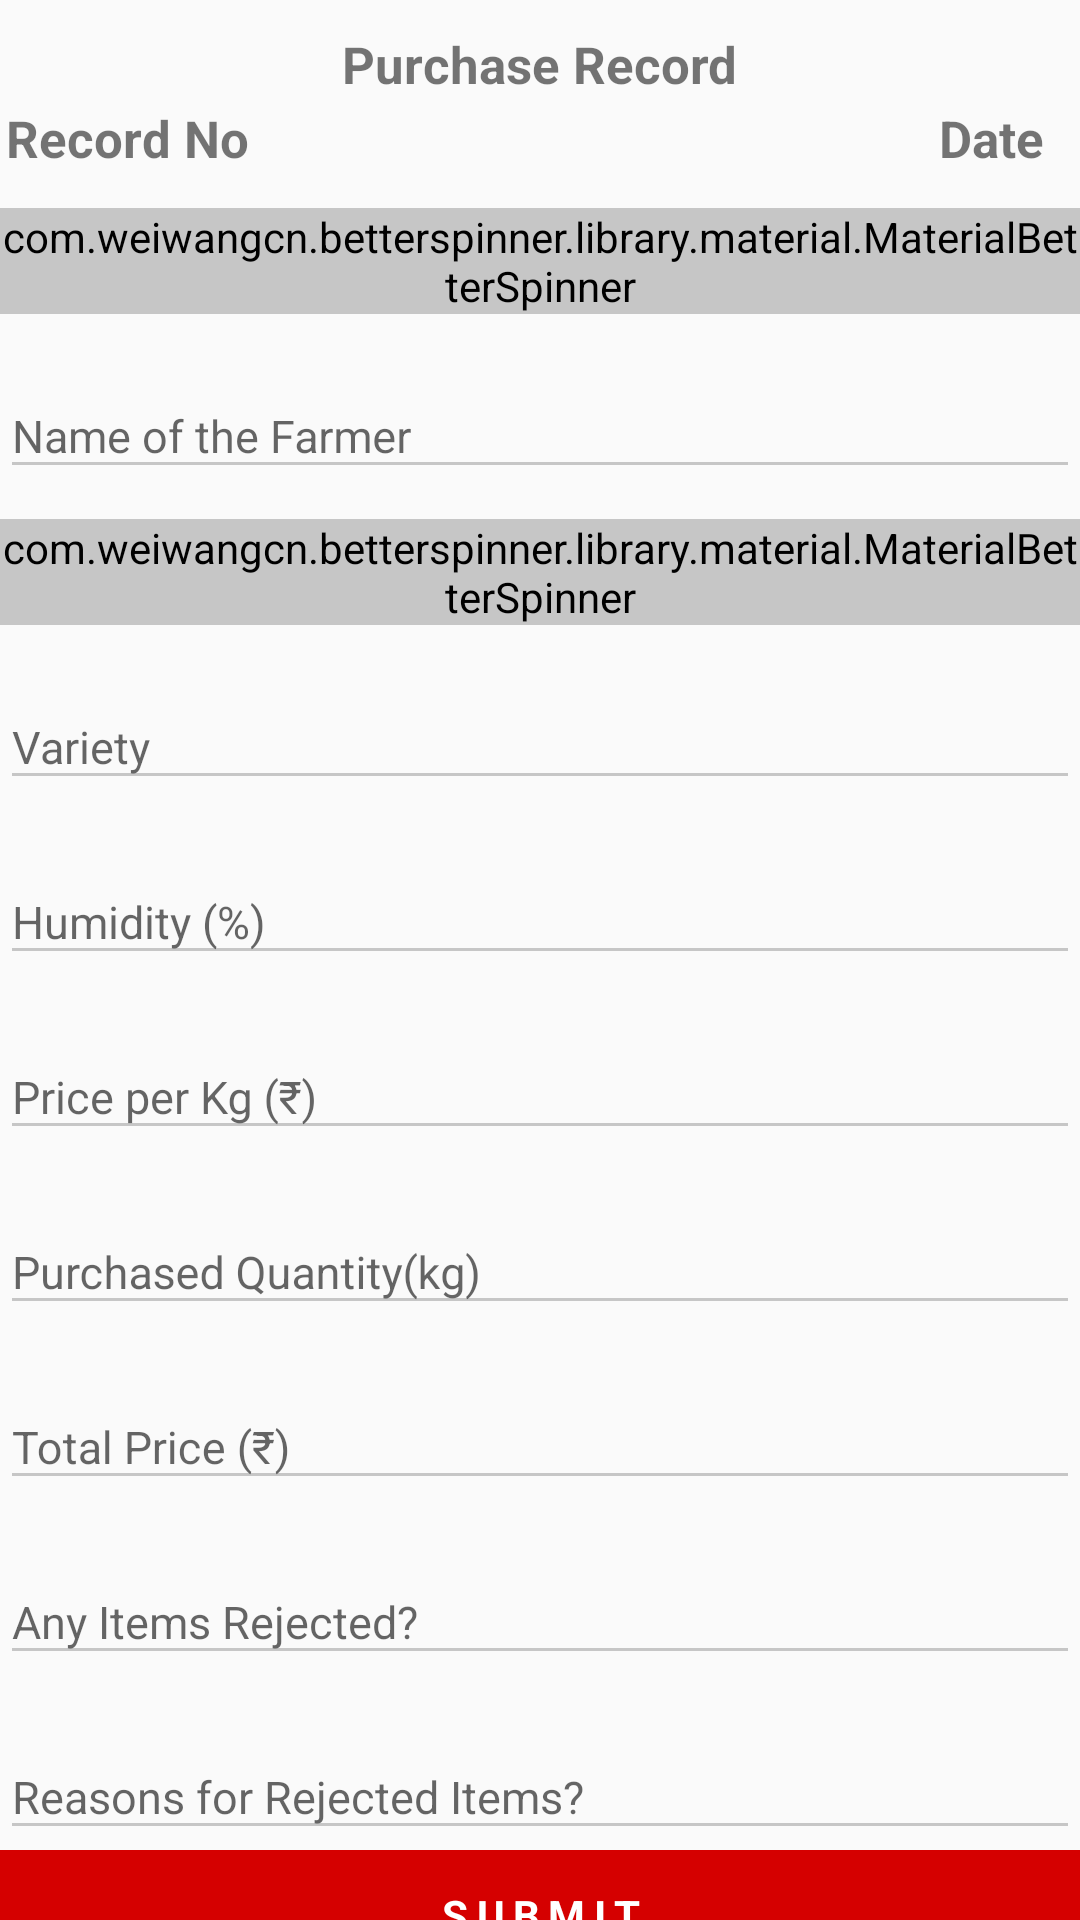

Layout XML and referenced resources for this Android screen:
<!-- AndroidManifest.xml: application theme AppTheme -->
<!-- res/layout/activity_register_purchase.xml -->
<?xml version="1.0" encoding="utf-8"?>
<LinearLayout xmlns:android="http://schemas.android.com/apk/res/android"
    xmlns:app="http://schemas.android.com/apk/res-auto"
    xmlns:tools="http://schemas.android.com/tools"
    android:layout_width="match_parent"
    android:layout_height="match_parent"
    tools:context="cst.smart.tnsrlm.purchase.PurchaseRegistration">

    <android.support.v4.widget.NestedScrollView
        android:layout_width="match_parent"
        android:layout_height="match_parent">

        <LinearLayout
            android:layout_width="match_parent"
            android:layout_height="match_parent"
            android:orientation="vertical">




            <TextView
                android:id="@+id/purchaserecord"
                android:layout_width="wrap_content"
                android:layout_height="wrap_content"
                android:layout_alignParentTop="true"
                android:layout_centerHorizontal="true"
                android:layout_gravity="center"
                android:layout_marginTop="10dp"
                android:text="Purchase Record"
                android:textSize="17sp"
                android:textStyle="bold" />

            <ImageView
                android:layout_width="wrap_content"
                android:layout_height="wrap_content"
                android:src="@drawable/ic_print_black_24dp"
                android:layout_gravity="center" />


            <LinearLayout
                android:layout_width="match_parent"
                android:layout_height="wrap_content"
                android:layout_margin="2dp"
                android:orientation="horizontal">

                <TextView
                    android:id="@+id/billNumber"
                    android:layout_width="match_parent"
                    android:layout_height="wrap_content"
                    android:text="Record No"
                    android:layout_weight="1"
                    android:textSize="17sp"
                    android:textStyle="bold" />

                <TextView
                    android:id="@+id/date"
                    android:layout_width="match_parent"
                    android:layout_height="wrap_content"
                    android:text="Date"
                    android:gravity="right"
                    android:paddingRight="10dp"
                    android:layout_weight="1"
                    android:textSize="17sp"
                    android:textStyle="bold" />

            </LinearLayout>
            <android.support.design.widget.TextInputLayout
                android:layout_width="match_parent"
                android:layout_height="wrap_content"
                android:layout_marginTop="10dp">

                <com.weiwangcn.betterspinner.library.material.MaterialBetterSpinner
                    android:id="@+id/crops"
                    android:layout_width="match_parent"
                    android:layout_height="wrap_content"
                    android:layout_gravity="center"
                    android:backgroundTint="@color/gray"
                    android:hint="Crops"
                    android:inputType="text"
                    android:textColorHint="#ffc6c6c6"
                    android:textSize="15dp" />
            </android.support.design.widget.TextInputLayout>

            <android.support.design.widget.TextInputLayout
                android:layout_width="match_parent"
                android:layout_height="wrap_content"
                android:layout_marginTop="10dp"

                >

                <EditText
                    android:id="@+id/farmerName"
                    android:layout_width="match_parent"
                    android:layout_height="wrap_content"
                    android:layout_gravity="center"
                    android:backgroundTint="@color/gray"
                    android:hint="Name of the Farmer"
                    android:inputType="textPersonName"
                    android:textColorHint="#ffc6c6c6"
                    android:textSize="15dp" />
            </android.support.design.widget.TextInputLayout>

            <android.support.design.widget.TextInputLayout
                android:layout_width="match_parent"
                android:layout_height="wrap_content"
                android:layout_marginTop="10dp">

                <com.weiwangcn.betterspinner.library.material.MaterialBetterSpinner
                    android:id="@+id/grade"
                    android:layout_width="match_parent"
                    android:layout_height="wrap_content"
                    android:layout_gravity="center"
                    android:backgroundTint="@color/gray"
                    android:hint="Grade"
                    android:inputType="text"
                    android:textColorHint="#ffc6c6c6"
                    android:textSize="15dp" />
            </android.support.design.widget.TextInputLayout>

            <android.support.design.widget.TextInputLayout
                android:layout_width="match_parent"
                android:layout_height="wrap_content"
                android:layout_marginTop="10dp">

                <EditText
                    android:id="@+id/variety"
                    android:layout_width="match_parent"
                    android:layout_height="wrap_content"
                    android:layout_gravity="center"
                    android:backgroundTint="@color/gray"
                    android:hint="Variety"
                    android:inputType="text"
                    android:textColorHint="#ffc6c6c6"
                    android:textSize="15dp" />
            </android.support.design.widget.TextInputLayout>

            <android.support.design.widget.TextInputLayout
                android:layout_width="match_parent"
                android:layout_height="wrap_content"
                android:layout_marginTop="10dp">

                <EditText
                    android:id="@+id/humidity"
                    android:layout_width="match_parent"
                    android:layout_height="wrap_content"
                    android:layout_gravity="center"
                    android:backgroundTint="@color/gray"
                    android:hint="Humidity (%)"
                    android:inputType="text"
                    android:textColorHint="#ffc6c6c6"
                    android:textSize="15dp" />
            </android.support.design.widget.TextInputLayout>

            <android.support.design.widget.TextInputLayout
                android:layout_width="match_parent"
                android:layout_height="wrap_content"
                android:layout_marginTop="10dp">

                <EditText
                    android:id="@+id/pricePerKg"
                    android:layout_width="match_parent"
                    android:layout_height="wrap_content"
                    android:layout_gravity="center"
                    android:backgroundTint="@color/gray"
                    android:hint="Price per Kg (₹)"
                    android:inputType="numberDecimal"
                    android:textColorHint="#ffc6c6c6"
                    android:textSize="15dp" />
            </android.support.design.widget.TextInputLayout>

            <android.support.design.widget.TextInputLayout
                android:layout_width="match_parent"
                android:layout_height="wrap_content"
                android:layout_marginTop="10dp">

                <EditText
                    android:id="@+id/purchasedQuantity"
                    android:layout_width="match_parent"
                    android:layout_height="wrap_content"
                    android:layout_gravity="center"
                    android:backgroundTint="@color/gray"
                    android:hint="Purchased Quantity(kg)"
                    android:inputType="numberDecimal"
                    android:textColorHint="#ffc6c6c6"
                    android:textSize="15dp" />
            </android.support.design.widget.TextInputLayout>

            <android.support.design.widget.TextInputLayout
                android:layout_width="match_parent"
                android:layout_height="wrap_content"
                android:layout_marginTop="10dp">

                <EditText
                    android:id="@+id/totalPrice"
                    android:layout_width="match_parent"
                    android:layout_height="wrap_content"
                    android:layout_gravity="center"
                    android:backgroundTint="@color/gray"
                    android:hint="Total Price (₹)"
                    android:inputType="numberDecimal"
                    android:textColorHint="#ffc6c6c6"
                    android:textSize="15dp" />
            </android.support.design.widget.TextInputLayout>



            <android.support.design.widget.TextInputLayout
                android:layout_width="match_parent"
                android:layout_height="wrap_content"
                android:layout_marginTop="10dp">

                <EditText
                    android:id="@+id/itemsRejected"
                    android:layout_width="match_parent"
                    android:layout_height="wrap_content"
                    android:layout_gravity="center"
                    android:backgroundTint="@color/gray"
                    android:hint="Any Items Rejected?"
                    android:inputType="text"
                    android:textColorHint="#ffc6c6c6"
                    android:textSize="15dp" />
            </android.support.design.widget.TextInputLayout>


            <android.support.design.widget.TextInputLayout
                android:layout_width="match_parent"
                android:layout_height="wrap_content"
                android:layout_marginTop="10dp">

                <EditText
                    android:id="@+id/reasonsRejected"
                    android:layout_width="match_parent"
                    android:layout_height="wrap_content"
                    android:layout_gravity="center"
                    android:backgroundTint="@color/gray"
                    android:hint="Reasons for Rejected Items?"
                    android:inputType="text"
                    android:textColorHint="#ffc6c6c6"
                    android:textSize="15dp" />


            </android.support.design.widget.TextInputLayout>

            <TextView
                android:id="@+id/submit"
                android:layout_width="match_parent"
                android:layout_height="wrap_content"
                android:layout_gravity="center"
                android:background="@color/colorPrimary"
                android:gravity="center"
                android:letterSpacing="0.2"
                android:padding="12dp"
                android:text="SUBMIT"
                android:textColor="#fff"
                android:textStyle="bold" />


        </LinearLayout>
    </android.support.v4.widget.NestedScrollView>
</LinearLayout>
<!-- resources referenced by this layout -->
<resources>
  <color name="colorPrimary">#ffd50000</color>
  <color name="gray">#c6c6c6</color>
  <style name="AppTheme" parent="Theme.AppCompat.Light.DarkActionBar">
          
          <item name="colorPrimary">@color/colorPrimary</item>
          <item name="colorPrimaryDark">@color/colorPrimaryDark</item>
          <item name="colorAccent">@color/colorAccent</item>
      </style>
  <color name="colorPrimaryDark">#fff70303</color>
  <color name="colorAccent">#d50000</color>
</resources>
